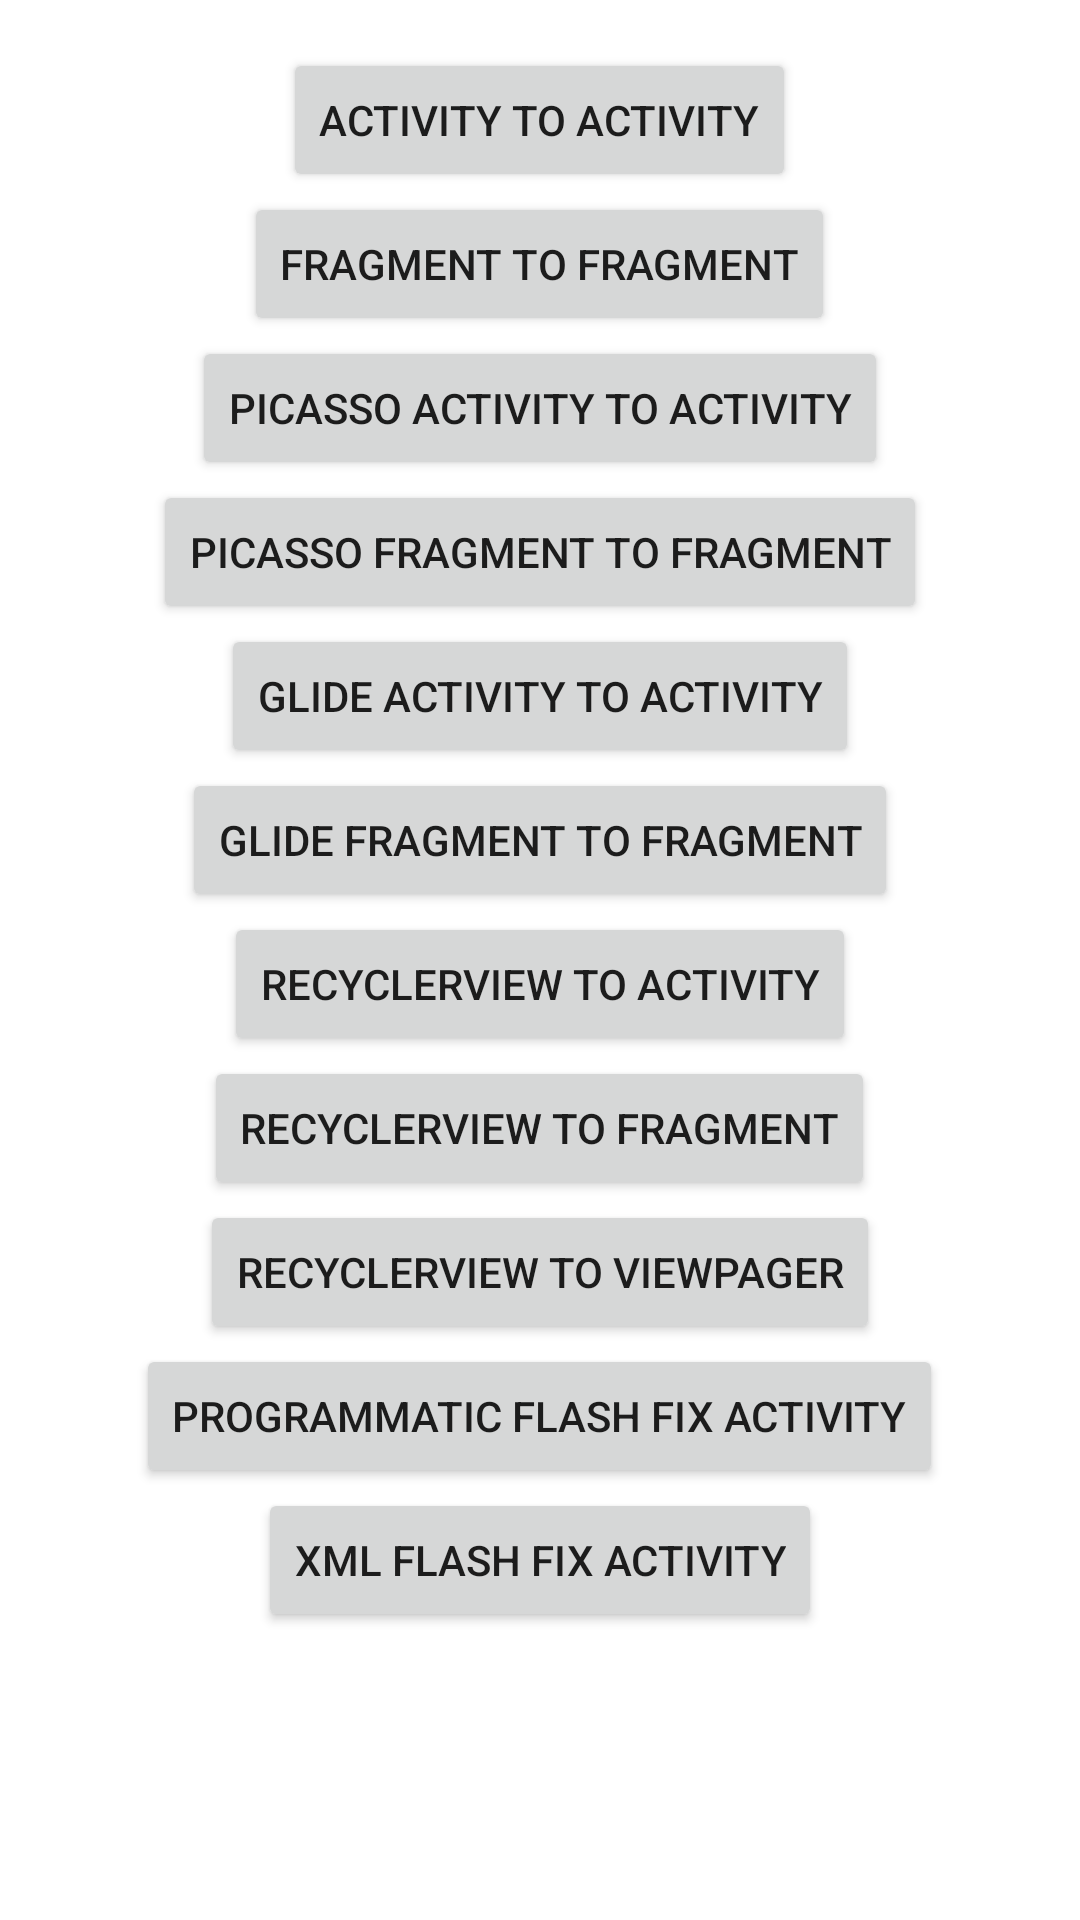

Here is an Android app screen rendered from its layout file. Give the layout XML and the strings, colors and styles it references.
<!-- AndroidManifest.xml: application theme AppTheme -->
<!-- res/layout/activity_animat_home.xml -->
<?xml version="1.0" encoding="utf-8"?>
<ScrollView xmlns:android="http://schemas.android.com/apk/res/android"
    xmlns:app="http://schemas.android.com/apk/res-auto"
    xmlns:tools="http://schemas.android.com/tools"
    android:id="@+id/activity_main"
    android:layout_width="match_parent"
    android:layout_height="wrap_content"
    android:paddingBottom="@dimen/activity_vertical_margin"
    android:paddingLeft="@dimen/activity_horizontal_margin"
    android:paddingRight="@dimen/activity_horizontal_margin"
    android:paddingTop="@dimen/activity_vertical_margin"
    tools:context=".activitys.AnimationLab.AnimatHomeActivity">
    <LinearLayout
        android:layout_width="match_parent"
        android:layout_height="wrap_content"
        android:gravity="center_horizontal"
        android:orientation="vertical">

        <Button
            android:id="@+id/activity_to_activity_btn"
            android:layout_width="wrap_content"
            android:layout_height="wrap_content"
            android:text="@string/activity_to_activity" />

        <Button
            android:id="@+id/fragment_to_fragment_btn"
            android:layout_width="wrap_content"
            android:layout_height="wrap_content"
            android:text="@string/fragment_to_fragment" />

        <Button
            android:id="@+id/picasso_activity_to_activity_btn"
            android:layout_width="wrap_content"
            android:layout_height="wrap_content"
            android:text="@string/picasso_activity_to_activity" />

        <Button
            android:id="@+id/picasso_fragment_to_fragment_btn"
            android:layout_width="wrap_content"
            android:layout_height="wrap_content"
            android:text="@string/picasso_fragment_to_fragment" />

        <Button
            android:id="@+id/glide_activity_to_activity_btn"
            android:layout_width="wrap_content"
            android:layout_height="wrap_content"
            android:text="@string/glide_activity_to_activity" />

        <Button
            android:id="@+id/glide_fragment_to_fragment_btn"
            android:layout_width="wrap_content"
            android:layout_height="wrap_content"
            android:text="@string/glide_fragment_to_fragment" />

        <Button
            android:id="@+id/recycler_view_to_activity_btn"
            android:layout_width="wrap_content"
            android:layout_height="wrap_content"
            android:text="@string/recyclerview_to_activity" />

        <Button
            android:id="@+id/recycler_view_to_fragment_btn"
            android:layout_width="wrap_content"
            android:layout_height="wrap_content"
            android:text="@string/recyclerview_to_fragment" />

        <Button
            android:id="@+id/recycler_view_to_view_pager_btn"
            android:layout_width="wrap_content"
            android:layout_height="wrap_content"
            android:text="@string/recyclerview_to_viewpager" />

        <Button
            android:id="@+id/flash_fix_programmatic_activity_btn"
            android:layout_width="wrap_content"
            android:layout_height="wrap_content"
            android:text="@string/programmatic_flash_fix_activity" />

        <Button
            android:id="@+id/flash_fix_xml_activity_btn"
            android:layout_width="wrap_content"
            android:layout_height="wrap_content"
            android:text="@string/xml_flash_fix_activity" />

    </LinearLayout>

</ScrollView>
<!-- resources referenced by this layout -->
<resources>
  <dimen name="activity_horizontal_margin">16dp</dimen>
  <dimen name="activity_vertical_margin">16dp</dimen>
  <string name="activity_to_activity">Activity to Activity</string>
  <string name="fragment_to_fragment">Fragment to Fragment</string>
  <string name="glide_activity_to_activity">Glide Activity to Activity</string>
  <string name="glide_fragment_to_fragment">Glide Fragment to Fragment</string>
  <string name="picasso_activity_to_activity">Picasso Activity to Activity</string>
  <string name="picasso_fragment_to_fragment">Picasso Fragment to Fragment</string>
  <string name="programmatic_flash_fix_activity">Programmatic Flash Fix Activity</string>
  <string name="recyclerview_to_activity">RecyclerView to Activity</string>
  <string name="recyclerview_to_fragment">RecyclerView to Fragment</string>
  <string name="recyclerview_to_viewpager">RecyclerView to ViewPager</string>
  <string name="xml_flash_fix_activity">XML Flash Fix Activity</string>
  <style name="AppTheme" parent="Theme.MaterialComponents.Light.NoActionBar">
          
          <item name="colorPrimary">@color/primaryColorAmber</item>
          <item name="colorPrimaryDark">@color/primaryDarkColorAmber</item>
          <item name="colorAccent">@color/secondaryColorAmber</item>
      </style>
  <color name="primaryColorAmber">#FFC107</color>
  <color name="primaryDarkColorAmber">#FFA000</color>
  <color name="secondaryColorAmber">#03A9F4</color>
</resources>
